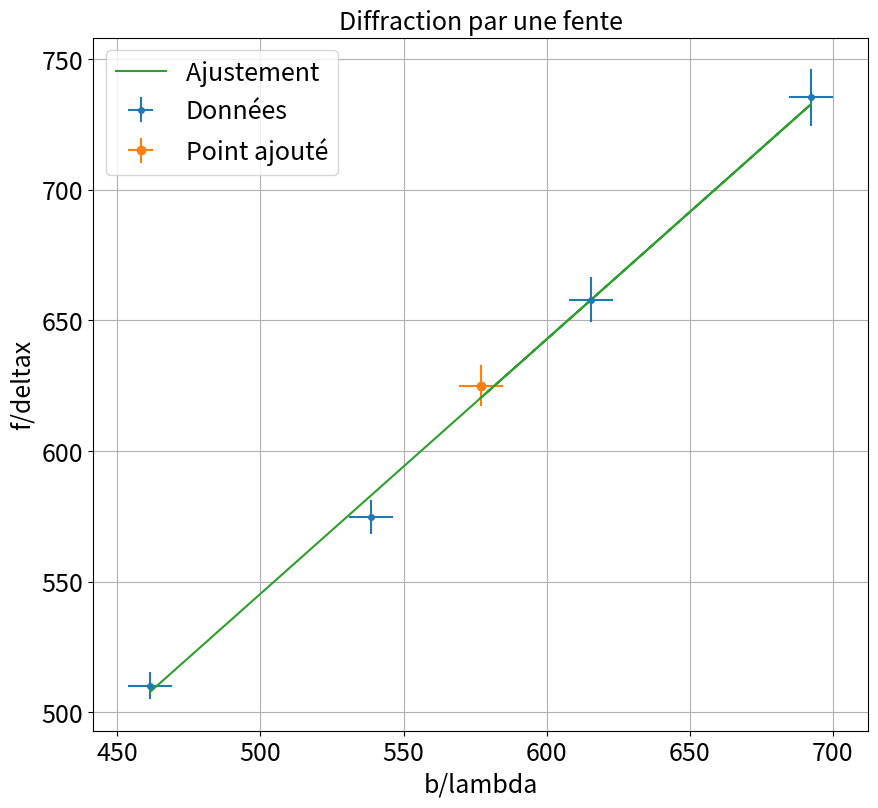

Source code (Python):
"""
[redacted]

"""
import matplotlib.pyplot as plt
import numpy as np
from scipy.optimize import curve_fit
import os

plt.close('all')

ftsize=18

### Point en live

pos_vernierlive = np.array([10.925])
largeur_diffraction_live = np.array([1.6])

pos_vernierlive*=1e-3
largeur_diffraction_live*=0.5e-3

### Données

lamb=650e-9
f2=500e-3
offset_vernier=10.55e-3


position_vernier=np.array([10.85,10.90,10.95,11]) #vernier 11.05
largeur_diffraction=np.array([1.96,1.74,1.52,1.36]) #largeur diffraction 1.33

ver_err=0.005e-3
diff_err=0.01e-3

position_vernier*=1e-3
largeur_diffraction*=0.5e-3

xdata=(position_vernier-offset_vernier)/lamb
ydata=f2/largeur_diffraction

#xdata=xdata/1000

### Incertitudes

xerrdata=np.array([ver_err/lamb]*len(xdata))
yerrdata=np.array(f2*diff_err/largeur_diffraction**2)

xlive = (pos_vernierlive-offset_vernier)/lamb
ylive = f2/largeur_diffraction_live

xliverr = np.array([ver_err/lamb]*len(xlive))
yliverr = np.array(f2*diff_err/largeur_diffraction_live**2)

if len(xliverr) >0 :
    xerr=np.concatenate((xerrdata,xliverr))
    yerr=np.concatenate((yerrdata,yliverr))


if len(xliverr)== 0 :
    xerr=xerrdata
    yerr=yerrdata

### Données fit


debut=0
fin=len(xdata)+1

if len(xlive) >0 :
    xlive=np.array(xlive)
    ylive=np.array(ylive)
    xfit=np.concatenate((xdata[debut:fin],xlive))
    yfit=np.concatenate((ydata[debut:fin],ylive))


if len(xlive) == 0 :
    xfit=xdata[debut:fin]
    yfit=ydata[debut:fin]


### Noms axes et titre

ystr='f/deltax'
xstr='b/lambda'
titlestr="Diffraction par une fente"

### Ajustement


def func(x,a,b):
    return a+b*x

popt, pcov = curve_fit(func, xfit, yfit,sigma=yerr[debut:fin],absolute_sigma=True)

### Récupération paramètres de fit

a,b=popt
ua,ub=np.sqrt(pcov[0,0]),np.sqrt(pcov[1,1])
print("y = a  + b x \na = " + str(a) + "\nb = " + str(b))
print("ua = " + str(ua) + "\nub = " + str(ub) )

### Tracé de la courbe

plt.figure(figsize=(10,9))
plt.errorbar(xdata,ydata,yerr=yerrdata,xerr=xerrdata,fmt='o',markersize=4,label='Données')
if len(xlive)>0:
    plt.errorbar(xlive,ylive,yerr=yliverr,xerr=xliverr,fmt='o',label='Point ajouté')
plt.plot(xfit,func(xfit,a,b),label='Ajustement ')
plt.title(titlestr,fontsize=ftsize)
plt.grid(True)
plt.xticks(fontsize=ftsize)
#plt.axis([0,3.600,0,5])
#plt.axis([0,xdata[-1]*1.05,0,ydata[-1]*1.05])
plt.yticks(fontsize=ftsize)
plt.legend(fontsize=ftsize)
plt.xlabel(xstr,fontsize=ftsize)
plt.ylabel(ystr,fontsize=ftsize)
plt.show()

print("On trouve une pente de "+str(b)+" +- "+str(ub)+", pour une pente théorique de 1")